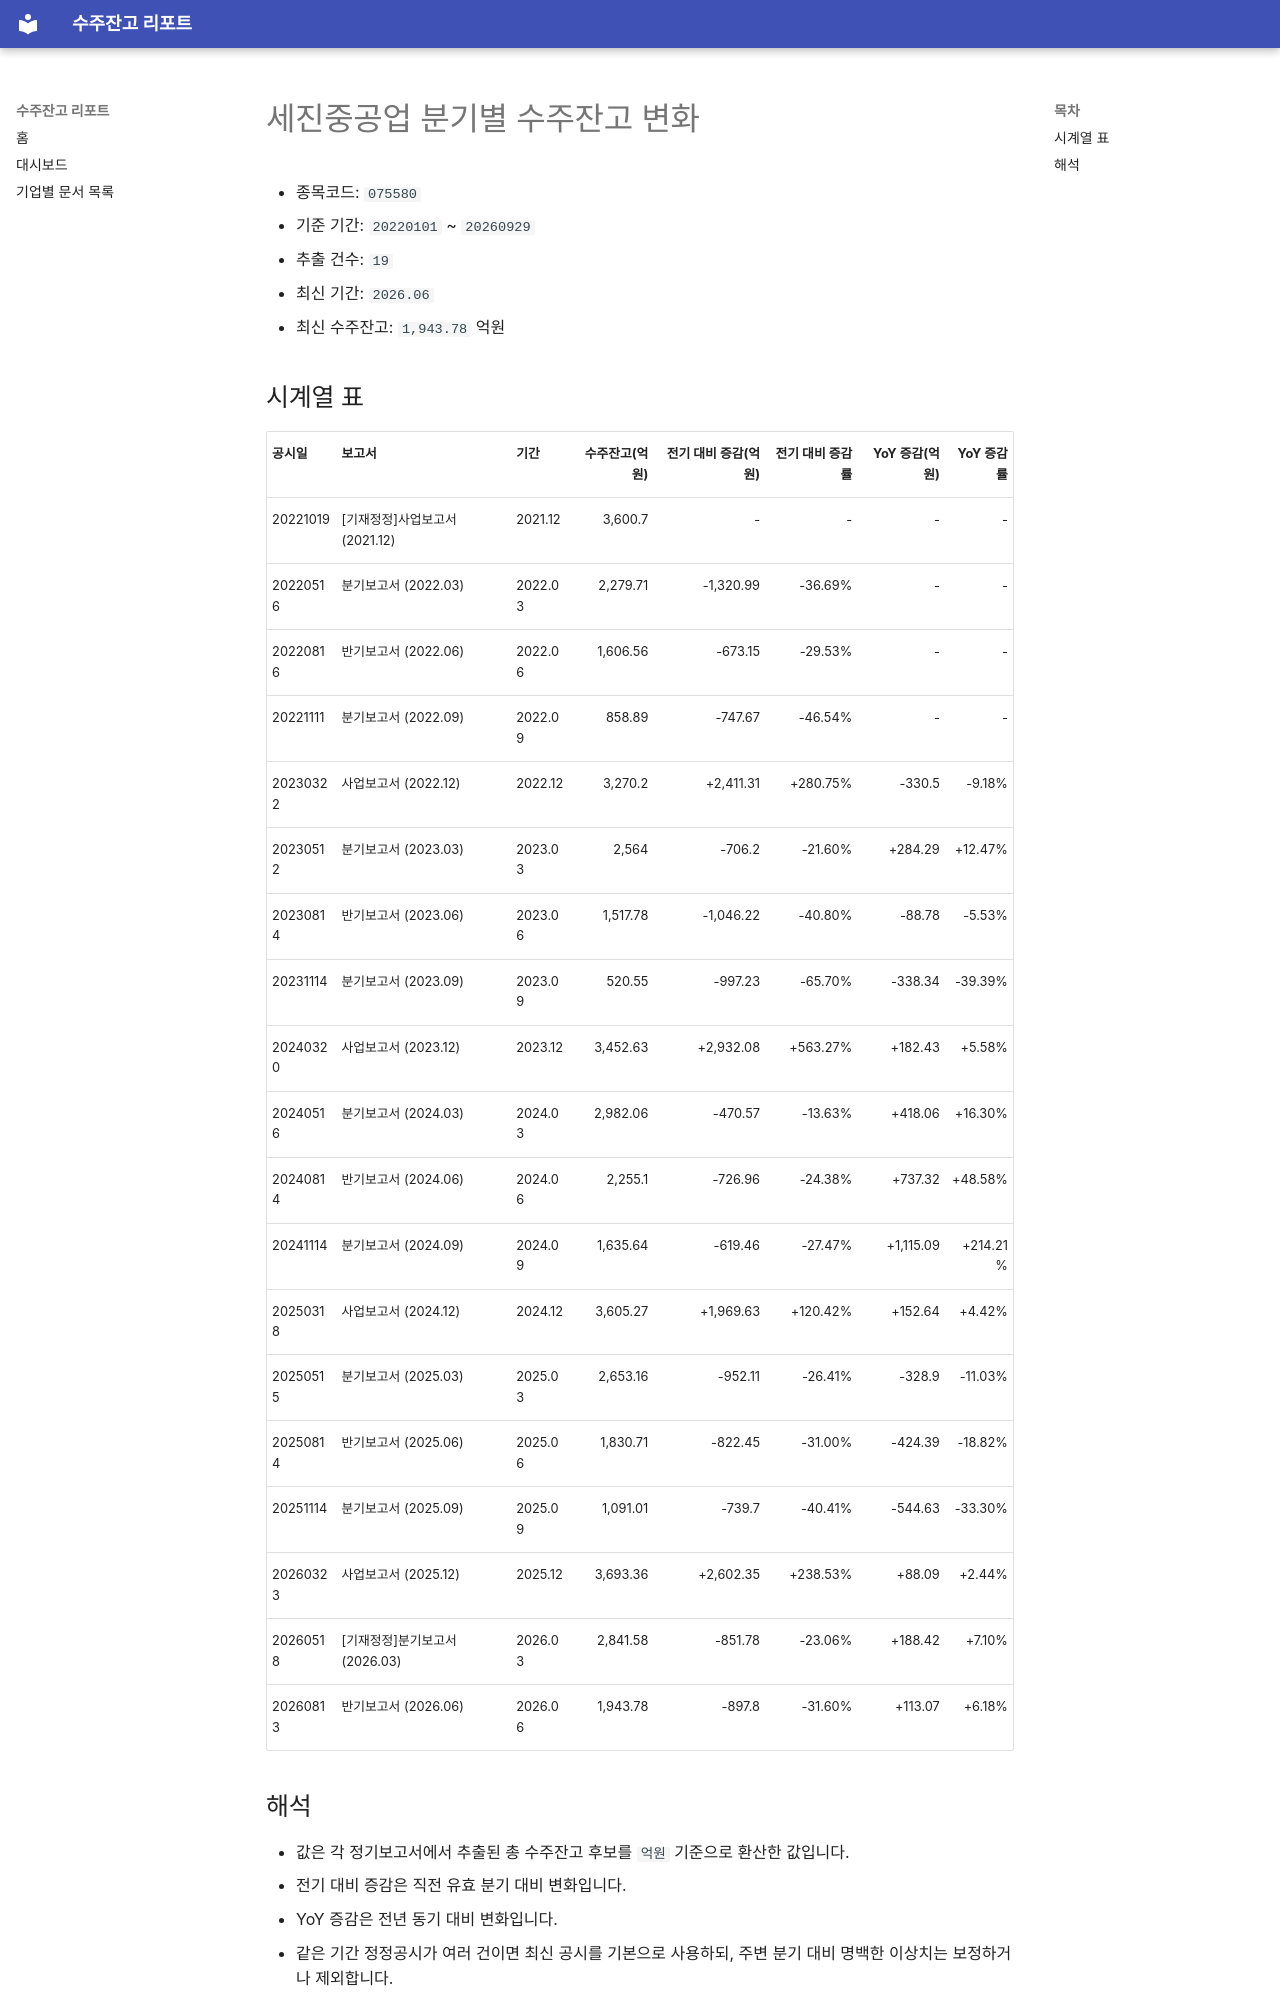

repository: agent-jaden/order-backlog-dashboard · page: companies/세진중공업_수주잔고(075580)/index.html · generator: mkdocs

# 세진중공업 분기별 수주잔고 변화

- 종목코드: `075580`
- 기준 기간: `20220101` ~ `20260929`
- 추출 건수: `19`
- 최신 기간: `2026.06`
- 최신 수주잔고: `1,943.78` 억원

## 시계열 표

| 공시일 | 보고서 | 기간 | 수주잔고(억원) | 전기 대비 증감(억원) | 전기 대비 증감률 | YoY 증감(억원) | YoY 증감률 |
| --- | --- | --- | ---: | ---: | ---: | ---: | ---: |
| 20221019 | [기재정정]사업보고서 (2021.12) | 2021.12 | 3,600.7 | - | - | - | - |
| 20220516 | 분기보고서 (2022.03) | 2022.03 | 2,279.71 | -1,320.99 | -36.69% | - | - |
| 20220816 | 반기보고서 (2022.06) | 2022.06 | 1,606.56 | -673.15 | -29.53% | - | - |
| 20221111 | 분기보고서 (2022.09) | 2022.09 | 858.89 | -747.67 | -46.54% | - | - |
| 20230322 | 사업보고서 (2022.12) | 2022.12 | 3,270.2 | +2,411.31 | +280.75% | -330.5 | -9.18% |
| 20230512 | 분기보고서 (2023.03) | 2023.03 | 2,564 | -706.2 | -21.60% | +284.29 | +12.47% |
| 20230814 | 반기보고서 (2023.06) | 2023.06 | 1,517.78 | -1,046.22 | -40.80% | -88.78 | -5.53% |
| 20231114 | 분기보고서 (2023.09) | 2023.09 | 520.55 | -997.23 | -65.70% | -338.34 | -39.39% |
| 20240320 | 사업보고서 (2023.12) | 2023.12 | 3,452.63 | +2,932.08 | +563.27% | +182.43 | +5.58% |
| 20240516 | 분기보고서 (2024.03) | 2024.03 | 2,982.06 | -470.57 | -13.63% | +418.06 | +16.30% |
| 20240814 | 반기보고서 (2024.06) | 2024.06 | 2,255.1 | -726.96 | -24.38% | +737.32 | +48.58% |
| 20241114 | 분기보고서 (2024.09) | 2024.09 | 1,635.64 | -619.46 | -27.47% | +1,115.09 | +214.21% |
| 20250318 | 사업보고서 (2024.12) | 2024.12 | 3,605.27 | +1,969.63 | +120.42% | +152.64 | +4.42% |
| 20250515 | 분기보고서 (2025.03) | 2025.03 | 2,653.16 | -952.11 | -26.41% | -328.9 | -11.03% |
| 20250814 | 반기보고서 (2025.06) | 2025.06 | 1,830.71 | -822.45 | -31.00% | -424.39 | -18.82% |
| 20251114 | 분기보고서 (2025.09) | 2025.09 | 1,091.01 | -739.7 | -40.41% | -544.63 | -33.30% |
| 20260323 | 사업보고서 (2025.12) | 2025.12 | 3,693.36 | +2,602.35 | +238.53% | +88.09 | +2.44% |
| 20260518 | [기재정정]분기보고서 (2026.03) | 2026.03 | 2,841.58 | -851.78 | -23.06% | +188.42 | +7.10% |
| 20260813 | 반기보고서 (2026.06) | 2026.06 | 1,943.78 | -897.8 | -31.60% | +113.07 | +6.18% |
